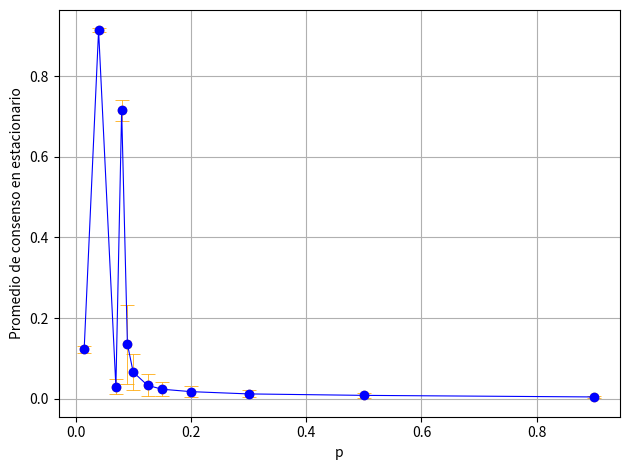

Write the Python code that produced this figure.
import matplotlib.pyplot as plt

# Datos: 100 puntos equidistantes
#p = [0,0.01,0.02,0.03,0.04,0.049999997,0.06,0.07,0.08,0.089999996,0.099999994,0.11,0.12,0.13,0.14,0.14999999,0.16,0.17,0.17999999,0.19,0.19999999,0.21,0.22,0.22999999,0.24,0.25,0.26,0.26999998,0.28,0.29,0.29999998,0.31,0.32,0.32999998,0.34,0.35,0.35999998,0.37,0.38,0.39,0.39999998,0.41,0.42,0.42999998,0.44,0.45,0.45999998,0.47,0.48,0.48999998,0.5,0.51,0.52,0.53,0.53999996,0.55,0.56,0.57,0.58,0.59,0.59999996,0.61,0.62,0.63,0.64,0.65,0.65999997,0.66999996,0.68,0.69,0.7,0.71,0.71999997,0.72999996,0.74,0.75,0.76,0.77,0.78,0.78999996,0.79999995,0.81,0.82,0.83,0.84,0.84999996,0.85999995,0.87,0.88,0.89,0.9,0.90999997,0.91999996,0.93,0.94,0.95,0.96,0.96999997,0.97999996,0.98999995]
#consensus = [0.0432,0.9799352,0.9593196,0.937416,0.9135528,0.885982,0.8525524,0.8032096,0.6828868,0.4700276,0.0979064,0.091354,0.0925556,0.061956,0.0547392,0.0453202,0.0415844,0.0419896,0.0377704,0.0372956,0.0342612,0.0312836,0.0334352,0.0283908,0.0294092,0.0267228,0.0251352,0.025508,0.0245444,0.0236196,0.0237542,0.023236,0.0223742,0.0210528,0.0208324,0.0214968,0.020836,0.0192614,0.0198284,0.019184,0.0185812,0.0186492,0.01773,0.0176524,0.0178396,0.0172872,0.0173156,0.0165836,0.0161764,0.0163368,0.0157904,0.0160486,0.015424,0.0150544,0.0150028,0.0152788,0.0149368,0.0143624,0.0139758,0.013965,0.013864,0.0137566,0.0136758,0.012788,0.0135036,0.013034,0.0127792,0.0122384,0.0123928,0.0122628,0.011984,0.011634,0.011546,0.01131,0.0114432,0.0111756,0.011048,0.0110384,0.0108448,0.0108352,0.010201,0.010424,0.0099596,0.0098308,0.0096248,0.0094912,0.0095504,0.0090692,0.008897,0.0085828,0.0085612,0.0081688,0.007901,0.0073852,0.0069504,0.0063646,0.0057576,0.0050248,0.0041176,0.0033164]

# Datos: 200 puntos entre 0 y 0.2
#p = [0,0.001,0.002,0.003,0.004,0.0050000004,0.006,0.007,0.008,0.009000001,0.010000001,0.011000001,0.012,0.013,0.014,0.015000001,0.016,0.017,0.018000001,0.019000001,0.020000001,0.021000002,0.022000002,0.023000002,0.024,0.025,0.026,0.027,0.028,0.029000001,0.030000001,0.031000001,0.032,0.033,0.034,0.035,0.036000002,0.037,0.038000003,0.039,0.040000003,0.041,0.042000003,0.043,0.044000003,0.045,0.046000004,0.047000002,0.048,0.049000002,0.05,0.051000003,0.052,0.053000003,0.054,0.055000003,0.056,0.057000004,0.058000002,0.059000004,0.060000002,0.061000004,0.062000003,0.063,0.064,0.065000005,0.066,0.067,0.068,0.069000006,0.07,0.071,0.072000004,0.07300001,0.074,0.075,0.076000005,0.07700001,0.078,0.079,0.080000006,0.081,0.082,0.083000004,0.08400001,0.085,0.086,0.087000005,0.08800001,0.089,0.09,0.091000006,0.09200001,0.093,0.094000004,0.095000006,0.096,0.097,0.098000005,0.09900001,0.1,0.101,0.102000006,0.10300001,0.104,0.105000004,0.106000006,0.10700001,0.108,0.109000005,0.11000001,0.11100001,0.112,0.113000005,0.11400001,0.115,0.116000004,0.117000006,0.11800001,0.119,0.120000005,0.12100001,0.12200001,0.123,0.124000005,0.125,0.126,0.127,0.128,0.12900001,0.13000001,0.13100001,0.132,0.133,0.134,0.135,0.136,0.13700001,0.13800001,0.13900001,0.14,0.141,0.142,0.143,0.14400001,0.14500001,0.14600001,0.147,0.148,0.149,0.15,0.15100001,0.15200001,0.15300001,0.15400001,0.155,0.156,0.157,0.158,0.15900001,0.16000001,0.16100001,0.162,0.163,0.164,0.165,0.16600001,0.16700001,0.16800001,0.16900001,0.17,0.171,0.172,0.17300001,0.17400001,0.17500001,0.17600001,0.177,0.178,0.179,0.18,0.18100001,0.18200001,0.18300001,0.18400002,0.185,0.186,0.187,0.18800001,0.18900001,0.19000001,0.19100001,0.192,0.193,0.194,0.19500001,0.19600001,0.19700001,0.19800001,0.19900002]
#consensus = [0.0432,0.0148604,0.0089868,0.1355776,0.6107688,0.2421784,0.3528244,0.2813188,0.9838716,0.981894,0.9799352,0.977794,0.9757084,0.1265468,0.9715964,0.969572,0.2710264,0.1596784,0.2096844,0.9613784,0.9593196,0.177568,0.115222,0.2854124,0.9505268,0.9484252,0.946128,0.480212,0.9418148,0.9398336,0.937416,0.0909288,0.93279,0.0476324,0.92809397,0.0850476,0.2145296,0.9206084,0.918438,0.9163212,0.9135528,0.2596424,0.1661988,0.906146,0.9032636,0.183734,0.8981776,0.8956984,0.3187148,0.8899732,0.885982,0.8832672,0.8800592,0.0592424,0.873914,0.869062,0.8656296,0.8629524,0.8600724,0.855526,0.8525524,0.848838,0.8452632,0.839378,0.8349996,0.8329052,0.824948,0.8228728,0.8130268,0.8122852,0.8032096,0.8019716,0.7920508,0.7883698,0.7808592,0.7693376,0.7661064,0.7199428,0.7389928,0.7287368,0.6828868,0.6456904,0.69919163,0.6907212,0.651654,0.6655308,0.495862,0.5328852,0.4168072,0.2342636,0.4700276,0.2054812,0.5086656,0.4002552,0.2835856,0.3059426,0.2862692,0.3177732,0.1121852,0.1229608,0.0979064,0.151706,0.1001438,0.134196,0.1612128,0.0713888,0.0904764,0.110812,0.1124788,0.1084564,0.091354,0.0584952,0.0843624,0.0877432,0.0767564,0.0793148,0.112178,0.0659788,0.1021812,0.0746196,0.0925556,0.061952,0.0620348,0.0694324,0.0705408,0.0581076,0.0636196,0.0663876,0.067626,0.0487688,0.061956,0.0541132,0.0527976,0.0608764,0.066714,0.0564916,0.0695632,0.0594836,0.0653444,0.057112,0.0547392,0.0477012,0.0657808,0.0456984,0.0570536,0.0468876,0.0540212,0.0538532,0.051854,0.0436964,0.0469248,0.0478452,0.0496706,0.0425308,0.0524924,0.0447468,0.0473352,0.0471112,0.0456572,0.0389344,0.0415844,0.042702,0.0405376,0.0385696,0.0417112,0.0412958,0.0409756,0.04138,0.0434488,0.038132,0.0419896,0.0390464,0.0374412,0.0439928,0.0390372,0.037032,0.0405076,0.0379204,0.0382884,0.0406444,0.0377704,0.03695,0.0359208,0.0359532,0.0375712,0.0363976,0.0351328,0.036751,0.0332708,0.034766,0.0372956,0.0361484,0.0336804,0.0355064,0.032092,0.0377064,0.0367356,0.0350068,0.03087,0.0354316]

# Datos: varios puntos entre 0 y 1 mayor distribución en p crítico
#p = [0.01,0.02,0.03,0.04,0.05,0.06,0.07,0.08,0.085,0.09,0.095,0.1,0.105,0.15,0.2,0.3,0.4,0.5,0.6,0.7,0.8,0.9,1]
#consensus = [0.9799203,0.95953494,0.93776095,0.91408885,0.8872652,0.85322744,0.80538535,0.7332337,0.5449648,0.46026778,0.23031746,0.13801959,0.11648678,0.055220157,0.03440016,0.023523455,0.018676825,0.016206998,0.014237792,0.011983363,0.010462387,0.008366806,0]

# Consensus average plot for size 25:
#p = [0.01,0.02,0.03,0.04,0.05,0.06,0.07,0.08,0.085,0.09,0.095,0.1,0.105,0.15,0.2,0.3,0.4,0.5,0.6,0.7,0.8,0.9,1]
#consensus = [0.97952217,0.9594635,0.9379996,0.9151024,0.88625824,0.8511523,0.80691606,0.7002577,0.6193401,0.499606,0.3657211,0.25839153,0.28423724,0.09244903,0.071792044,0.047768045,0.038774006,0.031522974,0.0282014,0.024562448,0.021064267,0.016661948,0.0047308938]
#consensus_stdevs = [0.008458737,0.011493902,0.0146714505,0.017803775,0.022987356,0.029941112,0.043862704,0.105391875,0.17202699,0.204369,0.19584435,0.15817301,0.16293693,0.068958595,0.052674934,0.03682964,0.02942822,0.024028515,0.021065818,0.018493624,0.01573715,0.012713063,0.003396387]

# Consensus average plot for size 50:
#p = [0.01,0.02,0.03,0.04,0.05,0.06,0.07,0.08,0.085,0.09,0.095,0.1,0.105,0.15,0.2,0.3,0.4,0.5,0.6,0.7,0.8,0.9,1]
#consensus = [0.9799203,0.95953494,0.93776095,0.91408885,0.8872652,0.85322744,0.80538535,0.7332337,0.5449648,0.46026778,0.23031746,0.13801959,0.11648678,0.055220157,0.03440016,0.023523455,0.018676825,0.016206998,0.014237792,0.011983363,0.010462387,0.008366806,0]
#consensus_stdevs = [0.0038895935,0.0056787706,0.007290195,0.009221288,0.011499136,0.015893854,0.024856968,0.033144232,0.18509808,0.17870894,0.11500757,0.08903048,0.077264026,0.037488755,0.025733503,0.018112784,0.014279294,0.012159403,0.010601777,0.009073218,0.007914889,0.0064335815,0]

# Consensus & Susceptibility average plot for size 75:
p = [0.015,0.04,0.07,0.08,0.09,0.1,0.125,0.15,0.2,0.3,0.5,0.9]
consensus = [0.96984476,0.91415626,0.79953164,0.7169498,0.31710654,0.06527594,0.050682236,0.03281317,0.022705538,0.016086845,0.010787425,0.0056164055]
consensus_stdevs = [0.0033049008,0.0061826836,0.019367028,0.031995386,0.099527605,0.047714207,0.038633645,0.024224797,0.016430086,0.011997942,0.008207326,0.004267586]

# Consensus & Susceptibility average plot for size 100:
p = [0.015,0.04,0.07,0.08,0.09,0.1,0.125,0.15,0.2,0.3,0.5,0.9]
consensus = [0.12255249,0.9139356,0.029140132,0.7153249,0.1353667,0.06580588,0.033012178,0.023355609,0.017382924,0.011729694,0.0081039,0.004194521]
consensus_stdevs = [0.008822599,0.004543773,0.018674452,0.025813816,0.097864956,0.04415612,0.027376072,0.016965484,0.013086991,0.008813695,0.006054682,0.0031957973]

# Plot with discrete points (marker='o') connected by lines (-)
plt.errorbar(p, consensus, yerr=consensus_stdevs, fmt='o', capsize=5, capthick=0.7, elinewidth=0.7, color='orange', markerfacecolor='blue', alpha=0.8, zorder=1)
plt.plot(p, consensus, marker='o', linestyle='-', label="<M>", linewidth=0.8, color='blue', markerfacecolor='blue', zorder=2)
plt.ylabel("Promedio de consenso en estacionario")
#plt.title("Promedio de consenso en estacionario")

# Labels and title
plt.xlabel("p")
#plt.legend(fontsize=20, loc="upper right", bbox_to_anchor=(1.0, 0.9))
plt.grid(True)
plt.tight_layout()
plt.show()
